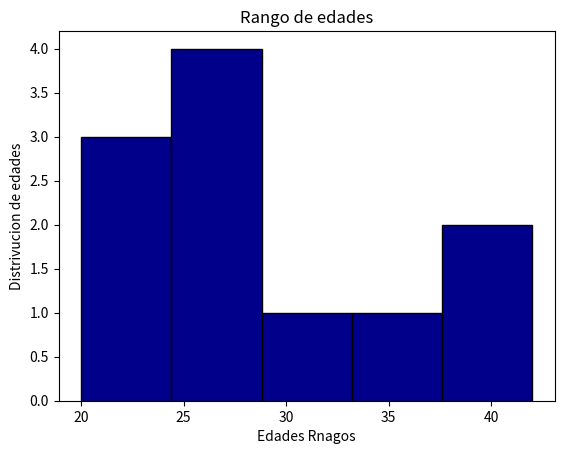

Python code for this plot:
import matplotlib.pyplot as mp

#El exito de la analitica dependera de saber que tipo de datos ingresa para poder tratarla adecuadamente

edades=[20,21,22,25,25,26,27,30,35,40,42]

mp.hist(edades, bins=5, color="darkblue", edgecolor="black")
mp.title("Rango de edades")
mp.xlabel("Edades Rnagos")
mp.ylabel("Distrivucion de edades")
mp.show()